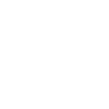
t = 0.00 s
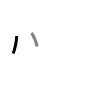
t = 1.50 s
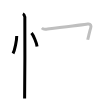
t = 3.25 s
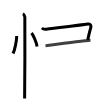
t = 4.75 s
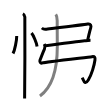
t = 6.50 s
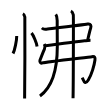
t = 8.00 s

The animated SVG that drew these frames (rendered in a browser with its animation timeline set to each time). Animation: 8 SMIL elements (animate=8); one cycle of 8.00 s.

<svg width="109px" height="109px" viewBox="0 0 px 109px" xmlns="http://www.w3.org/2000/svg" xmlns:xlink="http://www.w3.org/1999/xlink" xml:space="preserve" version="1.1"  baseProfile="full">
<path d="M16.72,36c0.02,4.31-1.94,14.14-3.69,17.5" style="fill:none;stroke:black;stroke-width:3;opacity:0">
  <animate attributeType="CSS" attributeName="opacity" from="0" to="1" begin="0s" dur="1s" repeatCount="Indefinite" fill="freeze" />
</path>
<path d="M31.52,33.08c1.96,2.36,5.05,9.71,5.54,13.38" style="fill:none;stroke:black;stroke-width:3;opacity:0">
  <animate attributeType="CSS" attributeName="opacity" from="0" to="1" begin="1s" dur="1s" repeatCount="Indefinite" fill="freeze" />
</path>
<path d="M22.87,13.75c1.09,0.5,1.74,2.25,1.96,3.25c0.22,1,0,75.25-0.22,81.5" style="fill:none;stroke:black;stroke-width:3;opacity:0">
  <animate attributeType="CSS" attributeName="opacity" from="0" to="1" begin="2s" dur="1s" repeatCount="Indefinite" fill="freeze" />
</path>
<path d="M41.82,28c1.26,1.17,2.44,1.52,4.05,1.3c1.61-0.22,38.49-4.62,41.71-5.27s3.78,1.83,3.14,3.84c-0.78,2.45-1.4,5.17-2.24,8.7c-0.24,0.99-0.49,2.05-0.77,3.19" style="fill:none;stroke:black;stroke-width:3;opacity:0">
  <animate attributeType="CSS" attributeName="opacity" from="0" to="1" begin="3s" dur="1s" repeatCount="Indefinite" fill="freeze" />
</path>
<path d="M45.5,45.75c5.25-0.5,36.98-5,39.09-5s4.22-0.5,5.91-0.5" style="fill:none;stroke:black;stroke-width:3;opacity:0">
  <animate attributeType="CSS" attributeName="opacity" from="0" to="1" begin="4s" dur="1s" repeatCount="Indefinite" fill="freeze" />
</path>
<path d="M44.26,43.95c0.5,0.87,0.81,3.74,0.19,5.11c-0.72,1.57-4.16,10.39-4.48,11.26c-0.32,0.87,0.13,3.63,2.57,2.61c1.84-0.77,44.33-5.55,49.5-6.27c2.95-0.41,3.2,1.09,2.92,3.38c-0.59,4.79-3.36,14.7-6.64,19.96c-3.35,5.35-4.25,1.41-6.09-2.44" style="fill:none;stroke:black;stroke-width:3;opacity:0">
  <animate attributeType="CSS" attributeName="opacity" from="0" to="1" begin="5s" dur="1s" repeatCount="Indefinite" fill="freeze" />
</path>
<path d="M55.79,14.37c0.76,0.99,1.4,3.47,1.4,6.24c0,8.59,0.11,13.32,0.11,26.15c0,21.74-3.8,39.49-17.35,49.19" style="fill:none;stroke:black;stroke-width:3;opacity:0">
  <animate attributeType="CSS" attributeName="opacity" from="0" to="1" begin="6s" dur="1s" repeatCount="Indefinite" fill="freeze" />
</path>
<path d="M70.92,11c1.32,0.61,2.11,2.73,2.38,3.94c0.26,1.21,0,75.73-0.26,83.31" style="fill:none;stroke:black;stroke-width:3;opacity:0">
  <animate attributeType="CSS" attributeName="opacity" from="0" to="1" begin="7s" dur="1s" repeatCount="Indefinite" fill="freeze" />
</path>
</svg>
